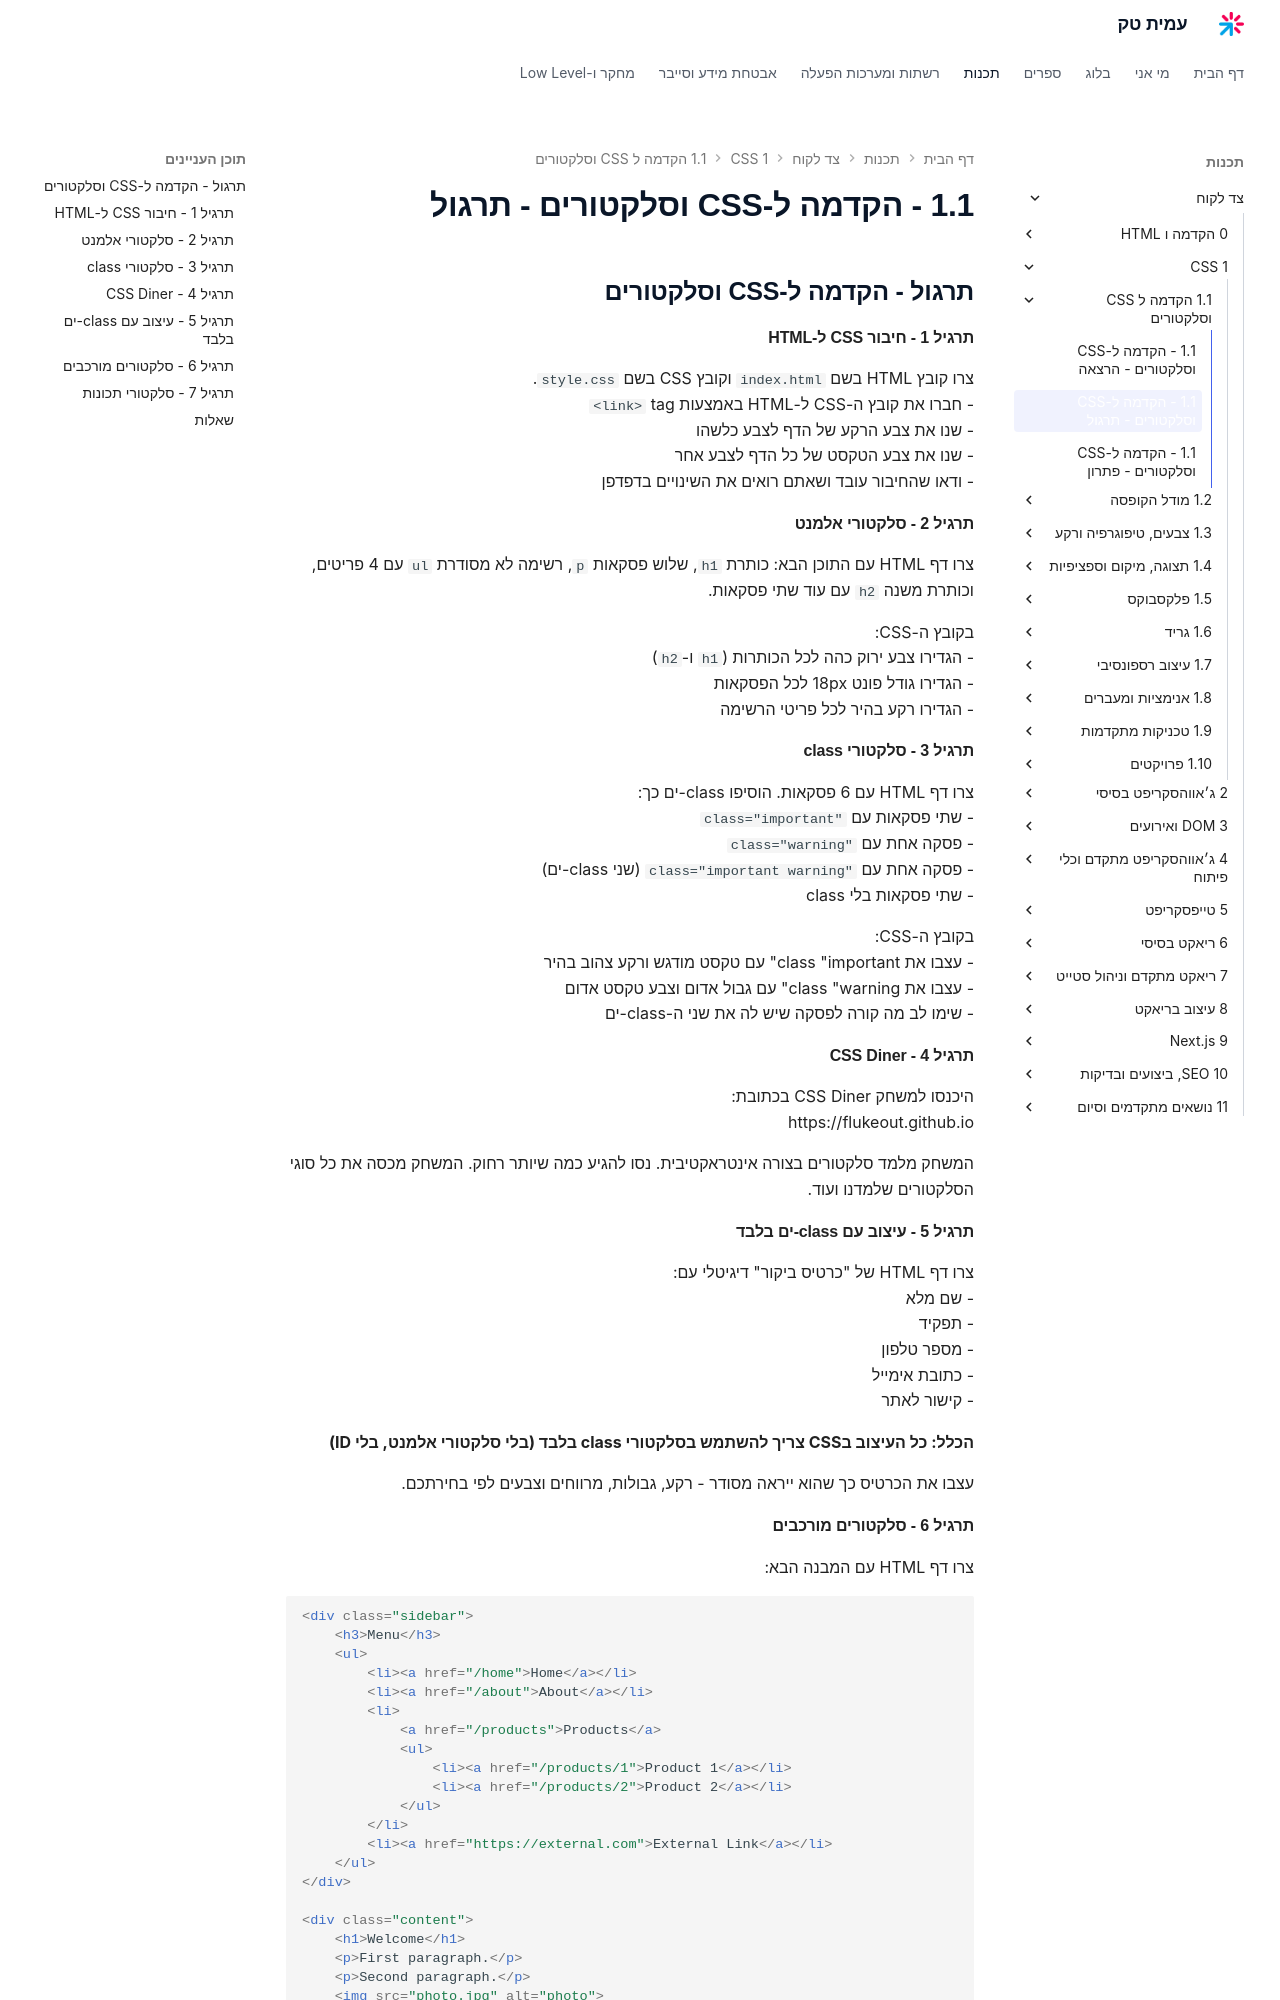

repository: AmitPinchasi/amittech · page: צד-לקוח/1 - CSS/1.1 - הקדמה ל-CSS וסלקטורים/1.1 - הקדמה ל-CSS וסלקטורים - תרגול/index.html · generator: mkdocs


## תרגול - הקדמה ל-CSS וסלקטורים

#### תרגיל 1 - חיבור CSS ל-HTML

צרו קובץ HTML בשם `index.html` וקובץ CSS בשם `style.css`.
- חברו את קובץ ה-CSS ל-HTML באמצעות tag `<link>`
- שנו את צבע הרקע של הדף לצבע כלשהו
- שנו את צבע הטקסט של כל הדף לצבע אחר
- ודאו שהחיבור עובד ושאתם רואים את השינויים בדפדפן

#### תרגיל 2 - סלקטורי אלמנט

צרו דף HTML עם התוכן הבא: כותרת `h1`, שלוש פסקאות `p`, רשימה לא מסודרת `ul` עם 4 פריטים, וכותרת משנה `h2` עם עוד שתי פסקאות.

בקובץ ה-CSS:
- הגדירו צבע ירוק כהה לכל הכותרות (`h1` ו-`h2`)
- הגדירו גודל פונט 18px לכל הפסקאות
- הגדירו רקע בהיר לכל פריטי הרשימה

#### תרגיל 3 - סלקטורי class

צרו דף HTML עם 6 פסקאות. הוסיפו class-ים כך:
- שתי פסקאות עם `class="important"`
- פסקה אחת עם `class="warning"`
- פסקה אחת עם `class="important warning"` (שני class-ים)
- שתי פסקאות בלי class

בקובץ ה-CSS:
- עצבו את class "important" עם טקסט מודגש ורקע צהוב בהיר
- עצבו את class "warning" עם גבול אדום וצבע טקסט אדום
- שימו לב מה קורה לפסקה שיש לה את שני ה-class-ים

#### תרגיל 4 - CSS Diner

היכנסו למשחק CSS Diner בכתובת:
https://flukeout.github.io

המשחק מלמד סלקטורים בצורה אינטראקטיבית. נסו להגיע כמה שיותר רחוק. המשחק מכסה את כל סוגי הסלקטורים שלמדנו ועוד.

#### תרגיל 5 - עיצוב עם class-ים בלבד

צרו דף HTML של "כרטיס ביקור" דיגיטלי עם:
- שם מלא
- תפקיד
- מספר טלפון
- כתובת אימייל
- קישור לאתר

**הכלל: כל העיצוב בCSS צריך להשתמש בסלקטורי class בלבד (בלי סלקטורי אלמנט, בלי ID)**

עצבו את הכרטיס כך שהוא ייראה מסודר - רקע, גבולות, מרווחים וצבעים לפי בחירתכם.
